Run: headless pygame with SDL's dummy video driver; simulated clock (each Clock.tick advances the game by its frame time, no real sleeping); random seed 0; keys injected as events and as key.get_pressed() state; no mouse input.
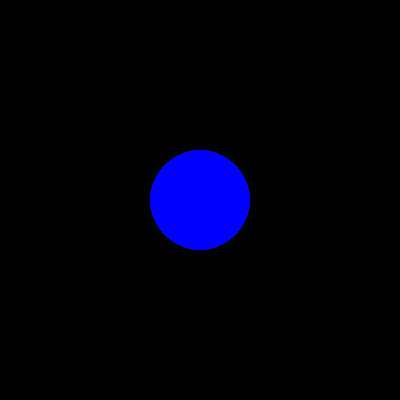
Frame 1 of 4 · flips 1–60 · no input
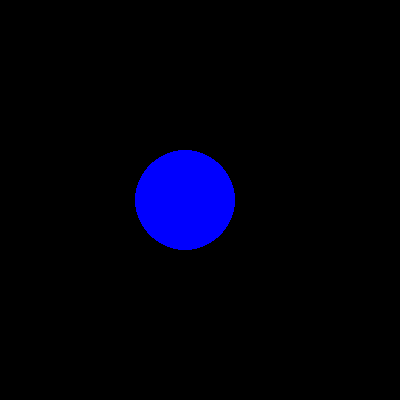
Frame 2 of 4 · flips 61–180 · tapped SPACE, RETURN · held RIGHT (→), D
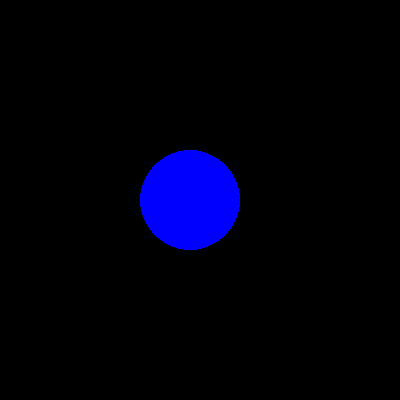
Frame 3 of 4 · flips 181–300 · held DOWN (↓), S
Frame 4 of 4 · flips 301–420 · held LEFT (←), A, UP (↑), W · screen unchanged from frame 3, image omitted

The pygame program that drew these frames:

# -*- coding: utf-8 -*-
"""
/************************ TESTE DE PERFORMANCE 03 **************************
*    Questao 11                                                            *
*        Aluno           : Francisco Alves Camello Neto                    *
*        Disciplina      : Fundamentos do Desenvolvimento Python           *
*        Professor       : Thaís do Nascimento Viana                       *
*        Nome do arquivo : questao_11.py                                   *
***************************************************************************/
"""
import pygame


class Questao_11():
    """ This function draws a rectangle capable of moving yourself on the
    horizontal axis. """

    def __init__(self):
        """ Constructor. """
        pygame.init()
        self.DISPLAY_NAME = pygame.display.set_caption('Questão 11')
        self.SCREEN_WIDTH = 400
        self.SCREEN_HEIGHT = 400
        self.SCREEN = pygame.display.set_mode(
            (self.SCREEN_WIDTH, self.SCREEN_HEIGHT))
        self.FPS = 60
        self.FPSCLOCK = pygame.time.Clock()
        self.BLUE = (0, 0, 255)
        self.BLACK = (0, 0, 0)
        self.x_pos = self.SCREEN_WIDTH // 2
        self.y_pos = self.SCREEN_HEIGHT // 2
        self.finish = False

    def move_keys(self):
        """ This functions moves a rectangle in place"""
        key = pygame.key.get_pressed()

        if self.x_pos > 350:
            self.x_pos = 50
            if key[pygame.K_RIGHT]:
                self.x_pos += 5
        else:
            if key[pygame.K_RIGHT]:
                self.x_pos += 5


    def draw_circle(self, surface, color, position, radius):
        """ This functions draws a circle """
        pygame.draw.circle(surface, color, position, radius)

    def init_game(self):
        """ This function starts the game. """
        while not self.finish:

            for event in pygame.event.get():
                if event.type == pygame.QUIT:
                    self.finish = True

            self.SCREEN.fill(self.BLACK)

            self.draw_circle(self.SCREEN, self.BLUE,
                             (self.x_pos, self.y_pos), 50)
            self.move_keys()

            pygame.display.update()

            self.FPSCLOCK.tick(self.FPS)

        pygame.display.quit()


Questao_11().init_game()
